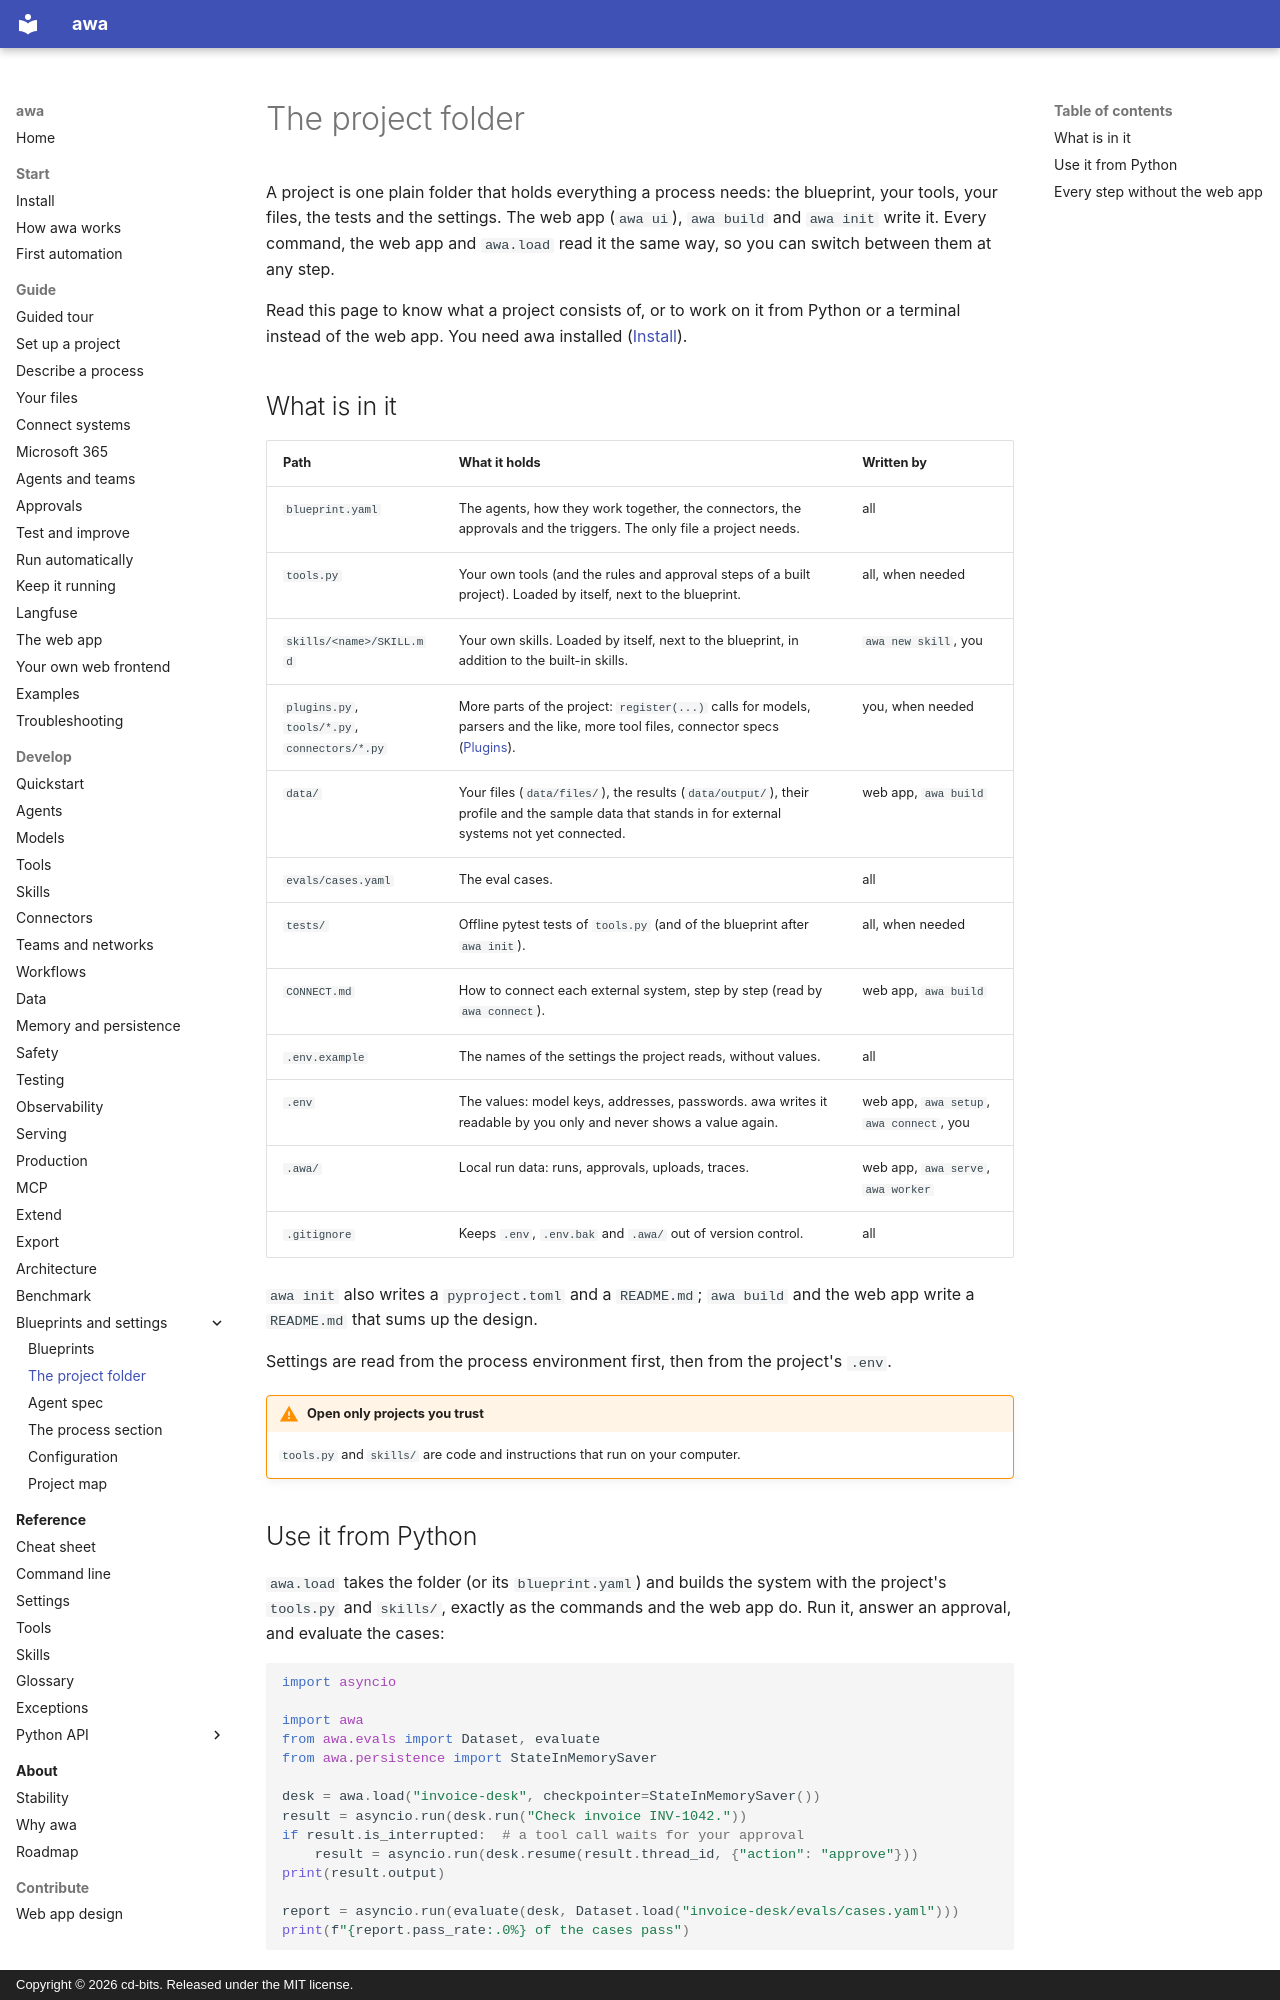

repository: awa-projekt/multiagent_orchestration · page: develop/project-folder/index.html · generator: mkdocs · copyright: Copyright © 2026 cd-bits. Released under the MIT license.

# The project folder

A project is one plain folder that holds everything a process needs: the blueprint, your tools,
your files, the tests and the settings. The web app (`awa ui`), `awa build` and `awa init` write it.
Every command, the web app and `awa.load` read it the same way, so you can switch between them at
any step.

Read this page to know what a project consists of, or to work on it from Python or a terminal
instead of the web app. You need awa installed ([Install](../start/install.md)).

## What is in it

| Path | What it holds | Written by |
| --- | --- | --- |
| `blueprint.yaml` | The agents, how they work together, the connectors, the approvals and the triggers. The only file a project needs. | all |
| `tools.py` | Your own tools (and the rules and approval steps of a built project). Loaded by itself, next to the blueprint. | all, when needed |
| `skills/<name>/SKILL.md` | Your own skills. Loaded by itself, next to the blueprint, in addition to the built-in skills. | `awa new skill`, you |
| `plugins.py`, `tools/*.py`, `connectors/*.py` | More parts of the project: `register(...)` calls for models, parsers and the like, more tool files, connector specs ([Plugins](extend.md#plugins)). | you, when needed |
| `data/` | Your files (`data/files/`), the results (`data/output/`), their profile and the sample data that stands in for external systems not yet connected. | web app, `awa build` |
| `evals/cases.yaml` | The eval cases. | all |
| `tests/` | Offline pytest tests of `tools.py` (and of the blueprint after `awa init`). | all, when needed |
| `CONNECT.md` | How to connect each external system, step by step (read by `awa connect`). | web app, `awa build` |
| `.env.example` | The names of the settings the project reads, without values. | all |
| `.env` | The values: model keys, addresses, passwords. awa writes it readable by you only and never shows a value again. | web app, `awa setup`, `awa connect`, you |
| `.awa/` | Local run data: runs, approvals, uploads, traces. | web app, `awa serve`, `awa worker` |
| `.gitignore` | Keeps `.env`, `.env.bak` and `.awa/` out of version control. | all |

`awa init` also writes a `pyproject.toml` and a `README.md`; `awa build` and the web app write a
`README.md` that sums up the design.

Settings are read from the process environment first, then from the project's `.env`.

!!! warning "Open only projects you trust"
    `tools.py` and `skills/` are code and instructions that run on your computer.
